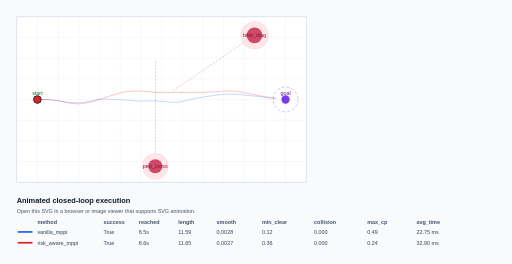
t = 0.00 s
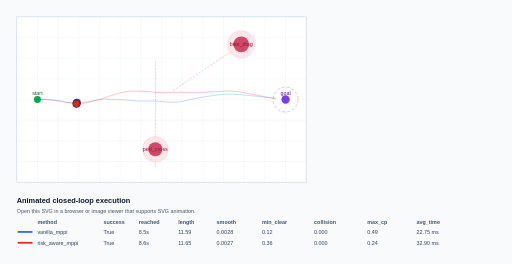
t = 1.39 s
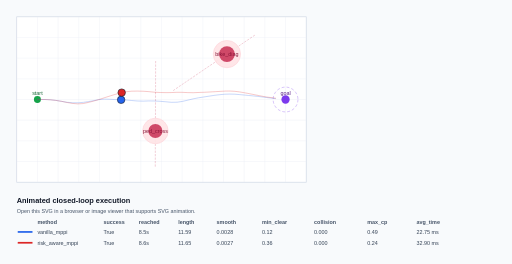
t = 2.90 s
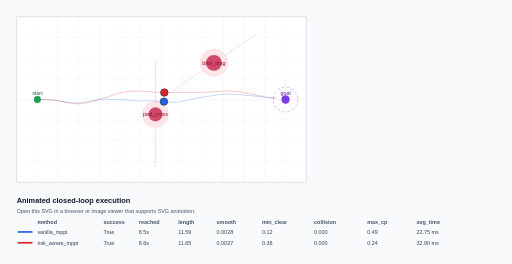
t = 4.27 s
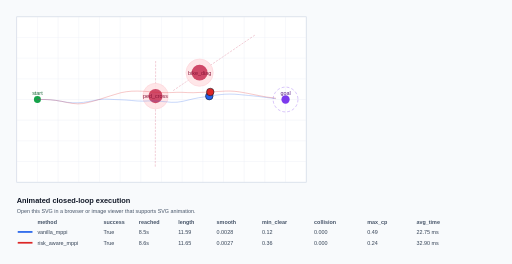
t = 5.77 s
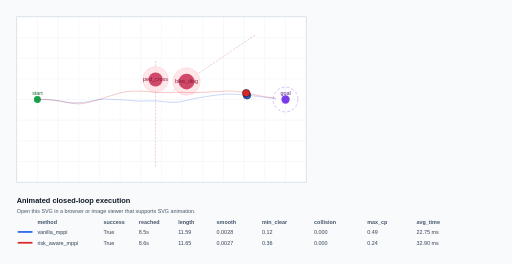
t = 7.14 s

The animated SVG that drew these frames (rendered in a browser with its animation timeline set to each time). Animation: 28 SMIL elements (animate=28); one cycle of 8.64 s, repeats indefinitely.

<svg xmlns="http://www.w3.org/2000/svg" width="1040" height="536" viewBox="0 0 1040 536">
<rect width="100%" height="100%" fill="#f8fafc"/>
<rect x="34.0" y="34.0" width="588.0" height="336.0" fill="#ffffff" stroke="#cbd5e1" stroke-width="1.2"/>
<line x1="34.0" y1="34.0" x2="34.0" y2="370.0" stroke="#e2e8f0" stroke-width="0.6"/>
<line x1="76.0" y1="34.0" x2="76.0" y2="370.0" stroke="#e2e8f0" stroke-width="0.6"/>
<line x1="118.0" y1="34.0" x2="118.0" y2="370.0" stroke="#e2e8f0" stroke-width="0.6"/>
<line x1="160.0" y1="34.0" x2="160.0" y2="370.0" stroke="#e2e8f0" stroke-width="0.6"/>
<line x1="202.0" y1="34.0" x2="202.0" y2="370.0" stroke="#e2e8f0" stroke-width="0.6"/>
<line x1="244.0" y1="34.0" x2="244.0" y2="370.0" stroke="#e2e8f0" stroke-width="0.6"/>
<line x1="286.0" y1="34.0" x2="286.0" y2="370.0" stroke="#e2e8f0" stroke-width="0.6"/>
<line x1="328.0" y1="34.0" x2="328.0" y2="370.0" stroke="#e2e8f0" stroke-width="0.6"/>
<line x1="370.0" y1="34.0" x2="370.0" y2="370.0" stroke="#e2e8f0" stroke-width="0.6"/>
<line x1="412.0" y1="34.0" x2="412.0" y2="370.0" stroke="#e2e8f0" stroke-width="0.6"/>
<line x1="454.0" y1="34.0" x2="454.0" y2="370.0" stroke="#e2e8f0" stroke-width="0.6"/>
<line x1="496.0" y1="34.0" x2="496.0" y2="370.0" stroke="#e2e8f0" stroke-width="0.6"/>
<line x1="538.0" y1="34.0" x2="538.0" y2="370.0" stroke="#e2e8f0" stroke-width="0.6"/>
<line x1="580.0" y1="34.0" x2="580.0" y2="370.0" stroke="#e2e8f0" stroke-width="0.6"/>
<line x1="622.0" y1="34.0" x2="622.0" y2="370.0" stroke="#e2e8f0" stroke-width="0.6"/>
<line x1="34.0" y1="34.0" x2="622.0" y2="34.0" stroke="#e2e8f0" stroke-width="0.6"/>
<line x1="34.0" y1="76.0" x2="622.0" y2="76.0" stroke="#e2e8f0" stroke-width="0.6"/>
<line x1="34.0" y1="118.0" x2="622.0" y2="118.0" stroke="#e2e8f0" stroke-width="0.6"/>
<line x1="34.0" y1="160.0" x2="622.0" y2="160.0" stroke="#e2e8f0" stroke-width="0.6"/>
<line x1="34.0" y1="202.0" x2="622.0" y2="202.0" stroke="#e2e8f0" stroke-width="0.6"/>
<line x1="34.0" y1="244.0" x2="622.0" y2="244.0" stroke="#e2e8f0" stroke-width="0.6"/>
<line x1="34.0" y1="286.0" x2="622.0" y2="286.0" stroke="#e2e8f0" stroke-width="0.6"/>
<line x1="34.0" y1="328.0" x2="622.0" y2="328.0" stroke="#e2e8f0" stroke-width="0.6"/>
<line x1="34.0" y1="370.0" x2="622.0" y2="370.0" stroke="#e2e8f0" stroke-width="0.6"/>
<circle cx="76.0" cy="202.0" r="7.1" fill="#16a34a" opacity="1.0"/>
<circle cx="580.0" cy="202.0" r="25.2" fill="none" stroke="#7c3aed" stroke-width="1.4" opacity="0.42" stroke-dasharray="6 4"/>
<circle cx="580.0" cy="202.0" r="8.4" fill="#7c3aed" opacity="1.0"/>
<text x="76.0" y="192.0" text-anchor="middle" font-family="Arial, sans-serif" font-size="11" fill="#166534">start</text>
<text x="580.0" y="192.0" text-anchor="middle" font-family="Arial, sans-serif" font-size="11" fill="#581c87">goal</text>
<polyline points="315.4,337.6 315.4,334.9 315.4,332.2 315.4,329.5 315.4,326.8 315.4,324.1 315.5,321.4 315.5,318.7 315.5,316.0 315.5,313.2 315.5,310.5 315.5,307.8 315.5,305.1 315.5,302.4 315.5,299.7 315.5,297.0 315.6,294.3 315.6,291.6 315.6,288.9 315.6,286.2 315.6,283.5 315.6,280.8 315.6,278.1 315.6,275.4 315.6,272.7 315.6,270.0 315.6,267.3 315.7,264.6 315.7,261.9 315.7,259.2 315.7,256.5 315.7,253.8 315.7,251.1 315.7,248.4 315.7,245.7 315.7,243.0 315.7,240.3 315.8,237.6 315.8,234.9 315.8,232.2 315.8,229.5 315.8,226.8 315.8,224.1 315.8,221.4 315.8,218.7 315.8,216.0 315.8,213.3 315.9,210.6 315.9,207.9 315.9,205.2 315.9,202.5 315.9,199.8 315.9,197.1 315.9,194.4 315.9,191.7 315.9,188.9 315.9,186.2 315.9,183.5 316.0,180.8 316.0,178.1 316.0,175.4 316.0,172.7 316.0,170.0 316.0,167.3 316.0,164.6 316.0,161.9 316.0,159.2 316.0,156.5 316.1,153.8 316.1,151.1 316.1,148.4 316.1,145.7 316.1,143.0 316.1,140.3 316.1,137.6 316.1,134.9 316.1,132.2 316.1,129.5 316.1,126.8 316.2,124.1" fill="none" stroke="#be123c" stroke-width="1.2" stroke-linecap="round" stroke-linejoin="round" opacity="0.35" stroke-dasharray="3 4"/>
<circle cx="315.4" cy="337.6" r="37.8" fill="none" opacity="0.32" stroke-dasharray="5 4"><animate attributeName="cx" values="315.4;315.4;315.4;315.4;315.4;315.4;315.4;315.4;315.4;315.4;315.4;315.4;315.4;315.4;315.4;315.4;315.4;315.4;315.4;315.4;315.4;315.4;315.4;315.4;315.4;315.4;315.4;315.4;315.4;315.4;315.4;315.4;315.4;315.4;315.4;315.4;315.4;315.4;315.4;315.4;315.4;315.4;315.4;315.4;315.4;315.4;315.4;315.4;315.4;315.4;315.4;315.4;315.4;315.4;315.4;315.4;315.4;315.4;315.4;315.4;315.4;315.4;315.4;315.4;315.4;315.4;315.4;315.4;315.4;315.4;315.4;315.4;315.4;315.4;315.4;315.4;315.4;315.4;315.4;315.4" dur="8.64s" repeatCount="indefinite"/><animate attributeName="cy" values="337.6;334.7;331.8;328.9;326.0;323.1;320.2;317.3;314.4;311.5;308.6;305.7;302.8;299.9;297.1;294.2;291.3;288.4;285.5;282.6;279.7;276.8;273.9;271.0;268.1;265.2;262.3;259.4;256.5;253.6;250.8;247.9;245.0;242.1;239.2;236.3;233.4;230.5;227.6;224.7;221.8;218.9;216.0;213.1;210.2;207.3;204.4;201.6;198.7;195.8;192.9;190.0;187.1;184.2;181.3;178.4;175.5;172.6;169.7;166.8;163.9;161.0;158.1;155.3;152.4;149.5;146.6;143.7;140.8;137.9;135.0;132.1;129.2;126.3;123.4;120.5;117.6;114.7;111.8;109.0" dur="8.64s" repeatCount="indefinite"/><animate attributeName="r" values="37.8;38.6;39.5;40.3;41.1;41.9;42.8;43.6;44.4;45.2;46.1;46.9;47.7;48.5;49.4;50.2;51.0;51.9;52.7;53.5;54.3;55.2;56.0;56.8;57.6;58.5;59.3;60.1;61.0;61.8;62.6;63.4;64.3;65.1;65.9;66.7;67.6;68.4;69.2;70.0;70.9;71.7;72.5;73.4;74.2;75.0;75.8;76.7;77.5;78.3;79.1;80.0;80.8;81.6;82.4;83.3;84.1;84.9;85.8;86.6;87.4;88.2;89.1;89.9;90.7;91.5;92.4;93.2;94.0;94.9;95.7;96.5;97.3;98.2;99.0;99.8;100.6;101.5;102.3;103.1" dur="8.64s" repeatCount="indefinite"/></circle>
<circle cx="315.4" cy="337.6" r="26.0" fill="#ffe4e6" opacity="0.9" stroke="#fecdd3" stroke-width="1.2"><animate attributeName="cx" values="315.4;315.4;315.4;315.4;315.4;315.4;315.5;315.5;315.5;315.5;315.5;315.5;315.5;315.5;315.5;315.5;315.6;315.6;315.6;315.6;315.6;315.6;315.6;315.6;315.6;315.6;315.6;315.7;315.7;315.7;315.7;315.7;315.7;315.7;315.7;315.7;315.7;315.8;315.8;315.8;315.8;315.8;315.8;315.8;315.8;315.8;315.8;315.9;315.9;315.9;315.9;315.9;315.9;315.9;315.9;315.9;315.9;315.9;316.0;316.0;316.0;316.0;316.0;316.0;316.0;316.0;316.0;316.0;316.1;316.1;316.1;316.1;316.1;316.1;316.1;316.1;316.1;316.1;316.1;316.2" dur="8.64s" repeatCount="indefinite"/><animate attributeName="cy" values="337.6;334.9;332.2;329.5;326.8;324.1;321.4;318.7;316.0;313.2;310.5;307.8;305.1;302.4;299.7;297.0;294.3;291.6;288.9;286.2;283.5;280.8;278.1;275.4;272.7;270.0;267.3;264.6;261.9;259.2;256.5;253.8;251.1;248.4;245.7;243.0;240.3;237.6;234.9;232.2;229.5;226.8;224.1;221.4;218.7;216.0;213.3;210.6;207.9;205.2;202.5;199.8;197.1;194.4;191.7;188.9;186.2;183.5;180.8;178.1;175.4;172.7;170.0;167.3;164.6;161.9;159.2;156.5;153.8;151.1;148.4;145.7;143.0;140.3;137.6;134.9;132.2;129.5;126.8;124.1" dur="8.64s" repeatCount="indefinite"/><animate attributeName="r" values="26.0;26.0;26.0;26.0;26.0;26.0;26.0;26.0;26.0;26.0;26.0;26.0;26.0;26.0;26.0;26.0;26.0;26.0;26.0;26.0;26.0;26.0;26.0;26.0;26.0;26.0;26.0;26.0;26.0;26.0;26.0;26.0;26.0;26.0;26.0;26.0;26.0;26.0;26.0;26.0;26.0;26.0;26.0;26.0;26.0;26.0;26.0;26.0;26.0;26.0;26.0;26.0;26.0;26.0;26.0;26.0;26.0;26.0;26.0;26.0;26.0;26.0;26.0;26.0;26.0;26.0;26.0;26.0;26.0;26.0;26.0;26.0;26.0;26.0;26.0;26.0;26.0;26.0;26.0;26.0" dur="8.64s" repeatCount="indefinite"/></circle>
<circle cx="315.4" cy="337.6" r="14.3" fill="#be123c" opacity="0.74"><animate attributeName="cx" values="315.4;315.4;315.4;315.4;315.4;315.4;315.5;315.5;315.5;315.5;315.5;315.5;315.5;315.5;315.5;315.5;315.6;315.6;315.6;315.6;315.6;315.6;315.6;315.6;315.6;315.6;315.6;315.7;315.7;315.7;315.7;315.7;315.7;315.7;315.7;315.7;315.7;315.8;315.8;315.8;315.8;315.8;315.8;315.8;315.8;315.8;315.8;315.9;315.9;315.9;315.9;315.9;315.9;315.9;315.9;315.9;315.9;315.9;316.0;316.0;316.0;316.0;316.0;316.0;316.0;316.0;316.0;316.0;316.1;316.1;316.1;316.1;316.1;316.1;316.1;316.1;316.1;316.1;316.1;316.2" dur="8.64s" repeatCount="indefinite"/><animate attributeName="cy" values="337.6;334.9;332.2;329.5;326.8;324.1;321.4;318.7;316.0;313.2;310.5;307.8;305.1;302.4;299.7;297.0;294.3;291.6;288.9;286.2;283.5;280.8;278.1;275.4;272.7;270.0;267.3;264.6;261.9;259.2;256.5;253.8;251.1;248.4;245.7;243.0;240.3;237.6;234.9;232.2;229.5;226.8;224.1;221.4;218.7;216.0;213.3;210.6;207.9;205.2;202.5;199.8;197.1;194.4;191.7;188.9;186.2;183.5;180.8;178.1;175.4;172.7;170.0;167.3;164.6;161.9;159.2;156.5;153.8;151.1;148.4;145.7;143.0;140.3;137.6;134.9;132.2;129.5;126.8;124.1" dur="8.64s" repeatCount="indefinite"/><animate attributeName="r" values="14.3;14.3;14.3;14.3;14.3;14.3;14.3;14.3;14.3;14.3;14.3;14.3;14.3;14.3;14.3;14.3;14.3;14.3;14.3;14.3;14.3;14.3;14.3;14.3;14.3;14.3;14.3;14.3;14.3;14.3;14.3;14.3;14.3;14.3;14.3;14.3;14.3;14.3;14.3;14.3;14.3;14.3;14.3;14.3;14.3;14.3;14.3;14.3;14.3;14.3;14.3;14.3;14.3;14.3;14.3;14.3;14.3;14.3;14.3;14.3;14.3;14.3;14.3;14.3;14.3;14.3;14.3;14.3;14.3;14.3;14.3;14.3;14.3;14.3;14.3;14.3;14.3;14.3;14.3;14.3" dur="8.64s" repeatCount="indefinite"/></circle>
<text x="315.4" y="341.6" text-anchor="middle" font-family="Arial, sans-serif" font-size="11" fill="#881337">ped_cross<animate attributeName="x" values="315.4;315.4;315.4;315.4;315.4;315.4;315.5;315.5;315.5;315.5;315.5;315.5;315.5;315.5;315.5;315.5;315.6;315.6;315.6;315.6;315.6;315.6;315.6;315.6;315.6;315.6;315.6;315.7;315.7;315.7;315.7;315.7;315.7;315.7;315.7;315.7;315.7;315.8;315.8;315.8;315.8;315.8;315.8;315.8;315.8;315.8;315.8;315.9;315.9;315.9;315.9;315.9;315.9;315.9;315.9;315.9;315.9;315.9;316.0;316.0;316.0;316.0;316.0;316.0;316.0;316.0;316.0;316.0;316.1;316.1;316.1;316.1;316.1;316.1;316.1;316.1;316.1;316.1;316.1;316.2" dur="8.64s" repeatCount="indefinite"/><animate attributeName="y" values="341.6;338.9;336.2;333.5;330.8;328.1;325.4;322.7;320.0;317.2;314.5;311.8;309.1;306.4;303.7;301.0;298.3;295.6;292.9;290.2;287.5;284.8;282.1;279.4;276.7;274.0;271.3;268.6;265.9;263.2;260.5;257.8;255.1;252.4;249.7;247.0;244.3;241.6;238.9;236.2;233.5;230.8;228.1;225.4;222.7;220.0;217.3;214.6;211.9;209.2;206.5;203.8;201.1;198.4;195.7;192.9;190.2;187.5;184.8;182.1;179.4;176.7;174.0;171.3;168.6;165.9;163.2;160.5;157.8;155.1;152.4;149.7;147.0;144.3;141.6;138.9;136.2;133.5;130.8;128.1" dur="8.64s" repeatCount="indefinite"/></text>
<polyline points="517.0,71.7 514.9,73.1 512.8,74.5 510.7,76.0 508.5,77.4 506.4,78.8 504.3,80.3 502.2,81.7 500.1,83.1 498.0,84.6 495.8,86.0 493.7,87.5 491.6,88.9 489.5,90.3 487.4,91.8 485.3,93.2 483.1,94.6 481.0,96.1 478.9,97.5 476.8,99.0 474.7,100.4 472.6,101.8 470.4,103.3 468.3,104.7 466.2,106.1 464.1,107.6 462.0,109.0 459.9,110.5 457.8,111.9 455.6,113.3 453.5,114.8 451.4,116.2 449.3,117.6 447.2,119.1 445.1,120.5 442.9,122.0 440.8,123.4 438.7,124.8 436.6,126.3 434.5,127.7 432.4,129.1 430.2,130.6 428.1,132.0 426.0,133.5 423.9,134.9 421.8,136.3 419.7,137.8 417.5,139.2 415.4,140.6 413.3,142.1 411.2,143.5 409.1,144.9 407.0,146.4 404.9,147.8 402.7,149.3 400.6,150.7 398.5,152.1 396.4,153.6 394.3,155.0 392.2,156.4 390.0,157.9 387.9,159.3 385.8,160.8 383.7,162.2 381.6,163.6 379.5,165.1 377.3,166.5 375.2,167.9 373.1,169.4 371.0,170.8 368.9,172.3 366.8,173.7 364.6,175.1 362.5,176.6 360.4,178.0 358.3,179.4 356.2,180.9 354.1,182.3 352.0,183.8 349.8,185.2" fill="none" stroke="#be123c" stroke-width="1.2" stroke-linecap="round" stroke-linejoin="round" opacity="0.35" stroke-dasharray="3 4"/>
<circle cx="517.0" cy="71.7" r="37.8" fill="none" opacity="0.32" stroke-dasharray="5 4"><animate attributeName="cx" values="517.0;515.1;513.1;511.2;509.3;507.4;505.4;503.5;501.6;499.6;497.7;495.8;493.8;491.9;490.0;488.1;486.1;484.2;482.3;480.3;478.4;476.5;474.6;472.6;470.7;468.8;466.8;464.9;463.0;461.1;459.1;457.2;455.3;453.3;451.4;449.5;447.5;445.6;443.7;441.8;439.8;437.9;436.0;434.0;432.1;430.2;428.3;426.3;424.4;422.5;420.5;418.6;416.7;414.8;412.8;410.9;409.0;407.0;405.1;403.2;401.2;399.3;397.4;395.5;393.5;391.6;389.7;387.7;385.8;383.9;382.0;380.0;378.1;376.2;374.2;372.3;370.4;368.4;366.5;364.6" dur="8.64s" repeatCount="indefinite"/><animate attributeName="cy" values="71.7;73.1;74.5;75.9;77.3;78.8;80.2;81.6;83.0;84.5;85.9;87.3;88.7;90.2;91.6;93.0;94.4;95.9;97.3;98.7;100.1;101.6;103.0;104.4;105.8;107.2;108.7;110.1;111.5;112.9;114.4;115.8;117.2;118.6;120.1;121.5;122.9;124.3;125.8;127.2;128.6;130.0;131.5;132.9;134.3;135.7;137.2;138.6;140.0;141.4;142.8;144.3;145.7;147.1;148.5;150.0;151.4;152.8;154.2;155.7;157.1;158.5;159.9;161.4;162.8;164.2;165.6;167.1;168.5;169.9;171.3;172.8;174.2;175.6;177.0;178.4;179.9;181.3;182.7;184.1" dur="8.64s" repeatCount="indefinite"/><animate attributeName="r" values="37.8;38.4;39.1;39.7;40.4;41.0;41.7;42.3;42.9;43.6;44.2;44.9;45.5;46.2;46.8;47.4;48.1;48.7;49.4;50.0;50.7;51.3;51.9;52.6;53.2;53.9;54.5;55.2;55.8;56.4;57.1;57.7;58.4;59.0;59.7;60.3;61.0;61.6;62.2;62.9;63.5;64.2;64.8;65.5;66.1;66.7;67.4;68.0;68.7;69.3;70.0;70.6;71.2;71.9;72.5;73.2;73.8;74.5;75.1;75.7;76.4;77.0;77.7;78.3;79.0;79.6;80.2;80.9;81.5;82.2;82.8;83.5;84.1;84.7;85.4;86.0;86.7;87.3;88.0;88.6" dur="8.64s" repeatCount="indefinite"/></circle>
<circle cx="517.0" cy="71.7" r="27.7" fill="#ffe4e6" opacity="0.9" stroke="#fecdd3" stroke-width="1.2"><animate attributeName="cx" values="517.0;514.9;512.8;510.7;508.5;506.4;504.3;502.2;500.1;498.0;495.8;493.7;491.6;489.5;487.4;485.3;483.1;481.0;478.9;476.8;474.7;472.6;470.4;468.3;466.2;464.1;462.0;459.9;457.8;455.6;453.5;451.4;449.3;447.2;445.1;442.9;440.8;438.7;436.6;434.5;432.4;430.2;428.1;426.0;423.9;421.8;419.7;417.5;415.4;413.3;411.2;409.1;407.0;404.9;402.7;400.6;398.5;396.4;394.3;392.2;390.0;387.9;385.8;383.7;381.6;379.5;377.3;375.2;373.1;371.0;368.9;366.8;364.6;362.5;360.4;358.3;356.2;354.1;352.0;349.8" dur="8.64s" repeatCount="indefinite"/><animate attributeName="cy" values="71.7;73.1;74.5;76.0;77.4;78.8;80.3;81.7;83.1;84.6;86.0;87.5;88.9;90.3;91.8;93.2;94.6;96.1;97.5;99.0;100.4;101.8;103.3;104.7;106.1;107.6;109.0;110.5;111.9;113.3;114.8;116.2;117.6;119.1;120.5;122.0;123.4;124.8;126.3;127.7;129.1;130.6;132.0;133.5;134.9;136.3;137.8;139.2;140.6;142.1;143.5;144.9;146.4;147.8;149.3;150.7;152.1;153.6;155.0;156.4;157.9;159.3;160.8;162.2;163.6;165.1;166.5;167.9;169.4;170.8;172.3;173.7;175.1;176.6;178.0;179.4;180.9;182.3;183.8;185.2" dur="8.64s" repeatCount="indefinite"/><animate attributeName="r" values="27.7;27.7;27.7;27.7;27.7;27.7;27.7;27.7;27.7;27.7;27.7;27.7;27.7;27.7;27.7;27.7;27.7;27.7;27.7;27.7;27.7;27.7;27.7;27.7;27.7;27.7;27.7;27.7;27.7;27.7;27.7;27.7;27.7;27.7;27.7;27.7;27.7;27.7;27.7;27.7;27.7;27.7;27.7;27.7;27.7;27.7;27.7;27.7;27.7;27.7;27.7;27.7;27.7;27.7;27.7;27.7;27.7;27.7;27.7;27.7;27.7;27.7;27.7;27.7;27.7;27.7;27.7;27.7;27.7;27.7;27.7;27.7;27.7;27.7;27.7;27.7;27.7;27.7;27.7;27.7" dur="8.64s" repeatCount="indefinite"/></circle>
<circle cx="517.0" cy="71.7" r="16.0" fill="#be123c" opacity="0.74"><animate attributeName="cx" values="517.0;514.9;512.8;510.7;508.5;506.4;504.3;502.2;500.1;498.0;495.8;493.7;491.6;489.5;487.4;485.3;483.1;481.0;478.9;476.8;474.7;472.6;470.4;468.3;466.2;464.1;462.0;459.9;457.8;455.6;453.5;451.4;449.3;447.2;445.1;442.9;440.8;438.7;436.6;434.5;432.4;430.2;428.1;426.0;423.9;421.8;419.7;417.5;415.4;413.3;411.2;409.1;407.0;404.9;402.7;400.6;398.5;396.4;394.3;392.2;390.0;387.9;385.8;383.7;381.6;379.5;377.3;375.2;373.1;371.0;368.9;366.8;364.6;362.5;360.4;358.3;356.2;354.1;352.0;349.8" dur="8.64s" repeatCount="indefinite"/><animate attributeName="cy" values="71.7;73.1;74.5;76.0;77.4;78.8;80.3;81.7;83.1;84.6;86.0;87.5;88.9;90.3;91.8;93.2;94.6;96.1;97.5;99.0;100.4;101.8;103.3;104.7;106.1;107.6;109.0;110.5;111.9;113.3;114.8;116.2;117.6;119.1;120.5;122.0;123.4;124.8;126.3;127.7;129.1;130.6;132.0;133.5;134.9;136.3;137.8;139.2;140.6;142.1;143.5;144.9;146.4;147.8;149.3;150.7;152.1;153.6;155.0;156.4;157.9;159.3;160.8;162.2;163.6;165.1;166.5;167.9;169.4;170.8;172.3;173.7;175.1;176.6;178.0;179.4;180.9;182.3;183.8;185.2" dur="8.64s" repeatCount="indefinite"/><animate attributeName="r" values="16.0;16.0;16.0;16.0;16.0;16.0;16.0;16.0;16.0;16.0;16.0;16.0;16.0;16.0;16.0;16.0;16.0;16.0;16.0;16.0;16.0;16.0;16.0;16.0;16.0;16.0;16.0;16.0;16.0;16.0;16.0;16.0;16.0;16.0;16.0;16.0;16.0;16.0;16.0;16.0;16.0;16.0;16.0;16.0;16.0;16.0;16.0;16.0;16.0;16.0;16.0;16.0;16.0;16.0;16.0;16.0;16.0;16.0;16.0;16.0;16.0;16.0;16.0;16.0;16.0;16.0;16.0;16.0;16.0;16.0;16.0;16.0;16.0;16.0;16.0;16.0;16.0;16.0;16.0;16.0" dur="8.64s" repeatCount="indefinite"/></circle>
<text x="517.0" y="75.7" text-anchor="middle" font-family="Arial, sans-serif" font-size="11" fill="#881337">bike_diag<animate attributeName="x" values="517.0;514.9;512.8;510.7;508.5;506.4;504.3;502.2;500.1;498.0;495.8;493.7;491.6;489.5;487.4;485.3;483.1;481.0;478.9;476.8;474.7;472.6;470.4;468.3;466.2;464.1;462.0;459.9;457.8;455.6;453.5;451.4;449.3;447.2;445.1;442.9;440.8;438.7;436.6;434.5;432.4;430.2;428.1;426.0;423.9;421.8;419.7;417.5;415.4;413.3;411.2;409.1;407.0;404.9;402.7;400.6;398.5;396.4;394.3;392.2;390.0;387.9;385.8;383.7;381.6;379.5;377.3;375.2;373.1;371.0;368.9;366.8;364.6;362.5;360.4;358.3;356.2;354.1;352.0;349.8" dur="8.64s" repeatCount="indefinite"/><animate attributeName="y" values="75.7;77.1;78.5;80.0;81.4;82.8;84.3;85.7;87.1;88.6;90.0;91.5;92.9;94.3;95.8;97.2;98.6;100.1;101.5;103.0;104.4;105.8;107.3;108.7;110.1;111.6;113.0;114.5;115.9;117.3;118.8;120.2;121.6;123.1;124.5;126.0;127.4;128.8;130.3;131.7;133.1;134.6;136.0;137.5;138.9;140.3;141.8;143.2;144.6;146.1;147.5;148.9;150.4;151.8;153.3;154.7;156.1;157.6;159.0;160.4;161.9;163.3;164.8;166.2;167.6;169.1;170.5;171.9;173.4;174.8;176.3;177.7;179.1;180.6;182.0;183.4;184.9;186.3;187.8;189.2" dur="8.64s" repeatCount="indefinite"/></text>
<polyline points="76.0,202.0 82.9,202.0 91.5,202.0 101.7,202.5 113.3,203.8 124.9,205.7 136.4,207.7 147.5,208.6 159.2,208.6 169.3,207.8 180.1,206.2 189.3,204.4 200.0,202.3 211.7,201.2 221.8,201.5 233.1,202.1 244.9,202.5 256.5,203.1 267.3,204.0 279.0,205.0 290.7,205.3 302.4,204.9 314.1,205.0 324.8,205.6 336.5,206.6 348.2,207.7 359.9,207.5 370.4,205.9 381.8,203.2 392.8,200.6 402.9,198.6 413.9,196.9 424.6,195.2 435.0,193.6 445.4,192.3 455.9,191.3 466.3,191.0 476.5,191.2 486.3,192.0 495.8,192.9 504.9,193.8 514.3,194.7 523.7,195.7 532.4,196.8 540.9,197.9 547.8,198.8 554.1,199.6 559.4,200.2" fill="none" stroke="#2563eb" stroke-width="2.0" stroke-linecap="round" stroke-linejoin="round" opacity="0.25"/>
<circle cx="76.0" cy="202.0" r="7.6" fill="#2563eb" opacity="1.0" stroke="#111827" stroke-width="1.2"><animate attributeName="cx" values="76.0;80.2;84.8;90.0;95.9;102.1;109.2;116.2;123.3;130.3;137.3;144.0;150.9;158.0;164.3;170.5;177.1;183.1;188.7;195.1;201.8;208.9;215.4;221.5;228.4;235.4;242.5;249.6;256.6;263.2;270.0;277.1;284.2;291.3;298.4;305.5;312.6;319.3;325.9;333.0;340.1;347.1;354.3;361.2;367.6;374.3;381.2;387.9;394.5;400.6;407.1;413.8;420.3;426.7;433.0;439.3;445.7;452.0;458.4;464.7;471.0;477.1;483.1;489.0;494.8;500.3;505.9;511.6;517.3;522.9;528.3;533.6;538.8;543.3;547.6;551.4;555.1;558.3;559.4;559.4" dur="8.64s" repeatCount="indefinite"/><animate attributeName="cy" values="202.0;202.0;202.0;202.0;202.2;202.5;203.3;204.2;205.4;206.6;207.7;208.3;208.6;208.6;208.2;207.6;206.6;205.6;204.5;203.2;202.1;201.5;201.3;201.5;201.9;202.2;202.5;202.8;203.1;203.7;204.2;204.8;205.1;205.2;205.0;204.9;205.0;205.3;205.7;206.3;206.9;207.6;207.6;207.3;206.3;205.0;203.4;201.8;200.3;199.1;198.0;196.9;195.9;194.9;193.9;193.1;192.2;191.7;191.2;191.0;191.1;191.3;191.7;192.2;192.8;193.3;193.9;194.4;195.0;195.7;196.3;196.9;197.6;198.2;198.8;199.3;199.7;200.1;200.2;200.2" dur="8.64s" repeatCount="indefinite"/><animate attributeName="r" values="7.6;7.6;7.6;7.6;7.6;7.6;7.6;7.6;7.6;7.6;7.6;7.6;7.6;7.6;7.6;7.6;7.6;7.6;7.6;7.6;7.6;7.6;7.6;7.6;7.6;7.6;7.6;7.6;7.6;7.6;7.6;7.6;7.6;7.6;7.6;7.6;7.6;7.6;7.6;7.6;7.6;7.6;7.6;7.6;7.6;7.6;7.6;7.6;7.6;7.6;7.6;7.6;7.6;7.6;7.6;7.6;7.6;7.6;7.6;7.6;7.6;7.6;7.6;7.6;7.6;7.6;7.6;7.6;7.6;7.6;7.6;7.6;7.6;7.6;7.6;7.6;7.6;7.6;7.6;7.6" dur="8.64s" repeatCount="indefinite"/></circle>
<polyline points="76.0,202.0 82.9,202.0 91.5,202.0 101.7,202.5 113.3,203.8 124.9,205.7 136.3,208.1 146.8,209.9 158.2,210.9 169.5,210.2 180.9,207.6 190.7,205.1 201.9,201.8 213.0,198.1 224.2,194.6 235.4,191.2 246.1,188.1 256.6,186.2 267.3,185.1 279.0,184.9 290.6,185.2 302.3,186.0 313.9,187.2 325.6,187.8 337.3,188.0 347.4,187.9 359.1,187.4 369.7,187.4 381.4,188.0 392.9,188.2 404.3,187.7 415.4,187.3 426.7,186.7 437.0,186.1 447.5,185.5 457.5,184.9 467.2,184.8 477.0,185.4 486.2,186.5 494.9,188.0 503.0,189.5 511.2,191.1 518.7,192.6 526.8,194.2 534.7,195.7 541.9,197.0 549.0,197.9 555.0,198.7 559.9,199.4" fill="none" stroke="#dc2626" stroke-width="2.0" stroke-linecap="round" stroke-linejoin="round" opacity="0.25"/>
<circle cx="76.0" cy="202.0" r="7.6" fill="#dc2626" opacity="1.0" stroke="#111827" stroke-width="1.2"><animate attributeName="cx" values="76.0;80.2;84.8;90.0;95.9;102.1;109.2;116.2;123.3;130.2;137.1;143.5;150.1;157.1;163.9;170.8;177.7;184.1;190.0;196.8;203.6;210.3;217.1;223.9;230.7;237.4;244.0;250.4;256.8;263.3;270.0;277.1;284.1;291.2;298.3;305.3;312.4;319.5;326.6;333.8;340.4;346.5;353.5;360.5;366.9;373.7;380.8;387.8;394.8;401.7;408.5;415.2;422.1;428.8;435.0;441.3;447.7;453.8;459.8;465.7;471.7;477.6;483.2;488.6;493.9;498.9;503.9;508.8;513.6;518.2;523.0;527.9;532.7;537.3;541.6;545.9;550.1;553.7;556.9;559.9" dur="8.64s" repeatCount="indefinite"/><animate attributeName="cy" values="202.0;202.0;202.0;202.0;202.2;202.5;203.3;204.2;205.4;206.8;208.2;209.3;210.2;210.8;210.5;209.9;208.3;206.8;205.3;203.3;201.2;199.0;196.8;194.7;192.6;190.6;188.7;187.3;186.2;185.5;185.1;185.0;185.0;185.2;185.7;186.3;187.1;187.5;187.8;188.0;188.0;187.9;187.7;187.4;187.4;187.6;188.0;188.1;188.1;187.8;187.6;187.3;187.0;186.6;186.2;185.9;185.5;185.1;184.9;184.8;185.1;185.4;186.1;186.9;187.8;188.8;189.7;190.7;191.6;192.5;193.5;194.4;195.3;196.2;196.9;197.5;198.1;198.6;199.0;199.4" dur="8.64s" repeatCount="indefinite"/><animate attributeName="r" values="7.6;7.6;7.6;7.6;7.6;7.6;7.6;7.6;7.6;7.6;7.6;7.6;7.6;7.6;7.6;7.6;7.6;7.6;7.6;7.6;7.6;7.6;7.6;7.6;7.6;7.6;7.6;7.6;7.6;7.6;7.6;7.6;7.6;7.6;7.6;7.6;7.6;7.6;7.6;7.6;7.6;7.6;7.6;7.6;7.6;7.6;7.6;7.6;7.6;7.6;7.6;7.6;7.6;7.6;7.6;7.6;7.6;7.6;7.6;7.6;7.6;7.6;7.6;7.6;7.6;7.6;7.6;7.6;7.6;7.6;7.6;7.6;7.6;7.6;7.6;7.6;7.6;7.6;7.6;7.6" dur="8.64s" repeatCount="indefinite"/></circle>
<text x="34.0" y="412.0" font-family="Arial, sans-serif" font-size="15" font-weight="700" fill="#111827">Animated closed-loop execution</text>
<text x="34.0" y="432.0" font-family="Arial, sans-serif" font-size="11" font-weight="400" fill="#475569">Open this SVG in a browser or image viewer that supports SVG animation.</text>
<text x="76.0" y="454.0" font-family="Arial, sans-serif" font-size="11" font-weight="700" fill="#475569">method</text>
<text x="210.0" y="454.0" font-family="Arial, sans-serif" font-size="11" font-weight="700" fill="#475569">success</text>
<text x="282.0" y="454.0" font-family="Arial, sans-serif" font-size="11" font-weight="700" fill="#475569">reached</text>
<text x="362.0" y="454.0" font-family="Arial, sans-serif" font-size="11" font-weight="700" fill="#475569">length</text>
<text x="440.0" y="454.0" font-family="Arial, sans-serif" font-size="11" font-weight="700" fill="#475569">smooth</text>
<text x="532.0" y="454.0" font-family="Arial, sans-serif" font-size="11" font-weight="700" fill="#475569">min_clear</text>
<text x="638.0" y="454.0" font-family="Arial, sans-serif" font-size="11" font-weight="700" fill="#475569">collision</text>
<text x="746.0" y="454.0" font-family="Arial, sans-serif" font-size="11" font-weight="700" fill="#475569">max_cp</text>
<text x="846.0" y="454.0" font-family="Arial, sans-serif" font-size="11" font-weight="700" fill="#475569">avg_time</text>
<line x1="36" y1="471" x2="66" y2="471" stroke="#2563eb" stroke-width="3.5"/>
<text x="76.0" y="476.0" font-family="Arial, sans-serif" font-size="11" font-weight="400" fill="#334155">vanilla_mppi</text>
<text x="210.0" y="476.0" font-family="Arial, sans-serif" font-size="11" font-weight="400" fill="#334155">True</text>
<text x="282.0" y="476.0" font-family="Arial, sans-serif" font-size="11" font-weight="400" fill="#334155">8.5s</text>
<text x="362.0" y="476.0" font-family="Arial, sans-serif" font-size="11" font-weight="400" fill="#334155">11.59</text>
<text x="440.0" y="476.0" font-family="Arial, sans-serif" font-size="11" font-weight="400" fill="#334155">0.0028</text>
<text x="532.0" y="476.0" font-family="Arial, sans-serif" font-size="11" font-weight="400" fill="#334155">0.12</text>
<text x="638.0" y="476.0" font-family="Arial, sans-serif" font-size="11" font-weight="400" fill="#334155">0.000</text>
<text x="746.0" y="476.0" font-family="Arial, sans-serif" font-size="11" font-weight="400" fill="#334155">0.49</text>
<text x="846.0" y="476.0" font-family="Arial, sans-serif" font-size="11" font-weight="400" fill="#334155">22.75 ms</text>
<line x1="36" y1="493" x2="66" y2="493" stroke="#dc2626" stroke-width="3.5"/>
<text x="76.0" y="498.0" font-family="Arial, sans-serif" font-size="11" font-weight="400" fill="#334155">risk_aware_mppi</text>
<text x="210.0" y="498.0" font-family="Arial, sans-serif" font-size="11" font-weight="400" fill="#334155">True</text>
<text x="282.0" y="498.0" font-family="Arial, sans-serif" font-size="11" font-weight="400" fill="#334155">8.6s</text>
<text x="362.0" y="498.0" font-family="Arial, sans-serif" font-size="11" font-weight="400" fill="#334155">11.65</text>
<text x="440.0" y="498.0" font-family="Arial, sans-serif" font-size="11" font-weight="400" fill="#334155">0.0027</text>
<text x="532.0" y="498.0" font-family="Arial, sans-serif" font-size="11" font-weight="400" fill="#334155">0.36</text>
<text x="638.0" y="498.0" font-family="Arial, sans-serif" font-size="11" font-weight="400" fill="#334155">0.000</text>
<text x="746.0" y="498.0" font-family="Arial, sans-serif" font-size="11" font-weight="400" fill="#334155">0.24</text>
<text x="846.0" y="498.0" font-family="Arial, sans-serif" font-size="11" font-weight="400" fill="#334155">32.90 ms</text>
</svg>
